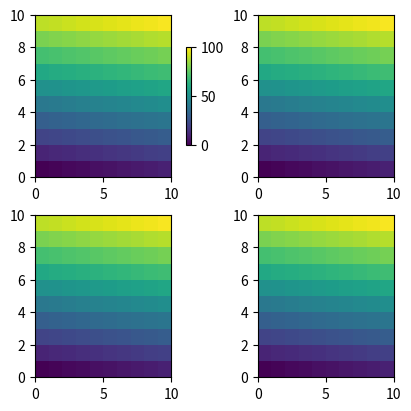

The matplotlib source for this figure:
import matplotlib.pyplot as plt
import matplotlib.colors as mcolors
import matplotlib.gridspec as gridspec
import numpy as np

arr = np.arange(100).reshape((10, 10))
norm = mcolors.Normalize(vmin=0., vmax=100.)
# see note above: this makes all pcolormesh calls consistent:
pc_kwargs = {'rasterized': True, 'cmap': 'viridis', 'norm': norm}
# fig, ax = plt.subplots(figsize=(4, 4), constrained_layout=True)
# im = ax.pcolormesh(arr, **pc_kwargs)
# fig.colorbar(im, ax=ax, shrink=0.6)

fig, axs = plt.subplots(2, 2, figsize=(4, 4), constrained_layout=True)
for ax in axs.flat:
    im = ax.pcolormesh(arr, **pc_kwargs)
fig.colorbar(im, ax=axs[0][0], shrink=0.6)

plt.show()